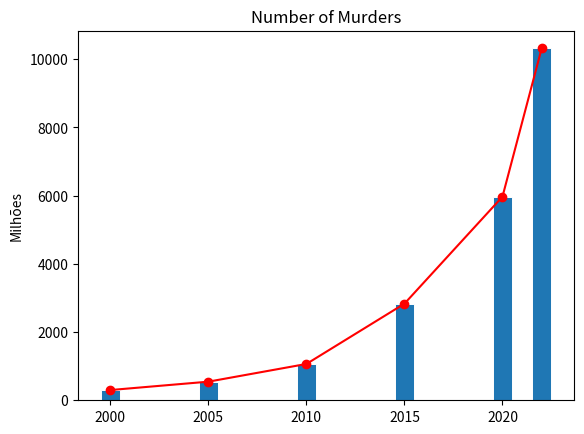

Generate this figure with matplotlib:
from matplotlib import pyplot as plt
 
#dataset
years  = [2000, 2005 , 2010, 2015, 2020, 2022]
num_murders = [300.2, 545.7, 1064.5, 2831.9, 5968.1, 10318.7]

#line graph
plt.plot(years, num_murders, color = 'red', marker = 'o', linestyle = 'solid')
plt.title("Number of Murders")
plt.ylabel("Milhões")
plt.show()

#bar graph
plt.bar(years, num_murders, width=1, edgecolor="white", linewidth=0.7)
plt.title("Number of Murders")
plt.ylabel("Milhões")
plt.show()